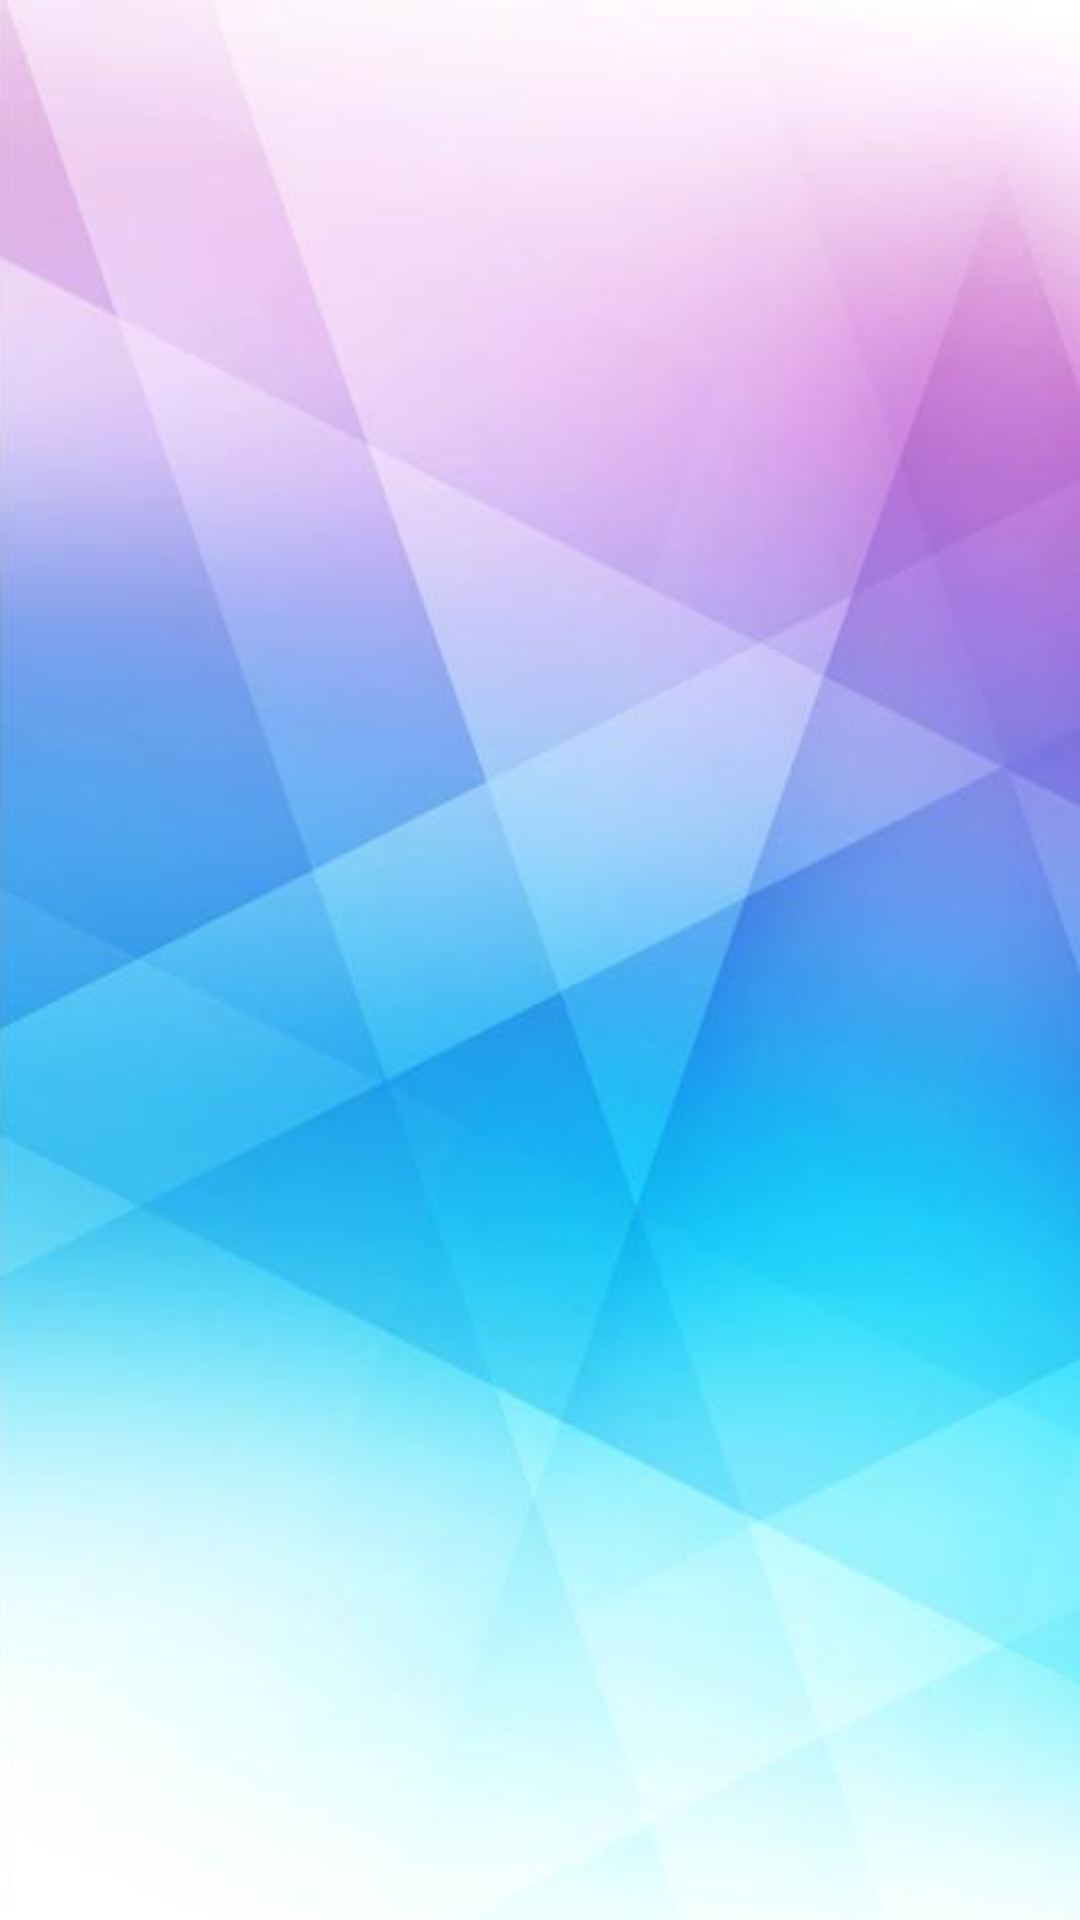

This screen was rendered from an Android layout file. Write that file and the resources it references.
<!-- AndroidManifest.xml: application theme AppTheme -->
<!-- res/layout/activity_splash.xml -->
<?xml version="1.0" encoding="utf-8"?>
<RelativeLayout xmlns:android="http://schemas.android.com/apk/res/android"
    xmlns:app="http://schemas.android.com/apk/res-auto"
    xmlns:tools="http://schemas.android.com/tools"
    android:layout_width="match_parent"
    android:layout_height="match_parent"
    android:gravity="center"
    tools:context=".SplashActivity"
    android:background="@mipmap/background">

    <LinearLayout
        android:layout_width="wrap_content"
        android:layout_height="wrap_content"
        android:orientation="vertical"/>

    <ImageView
        android:id="@+id/welcome"
        android:layout_width="383dp"
        android:layout_height="347dp"
        app:srcCompat="@mipmap/ic_welcome" />

</RelativeLayout>
<!-- resources referenced by this layout -->
<resources>
  <!-- mipmap background: png bitmap (mipmap-xhdpi, 259294 bytes) -->
  <style name="AppTheme" parent="Theme.AppCompat.Light.NoActionBar">
          
          <item name="colorPrimary">@color/colorPrimary</item>
          <item name="colorPrimaryDark">@color/colorPrimaryDark</item>
          <item name="colorAccent">@color/colorAccent</item>
      </style>
  <color name="colorPrimary">#008577</color>
  <color name="colorPrimaryDark">#00574B</color>
  <color name="colorAccent">#D81B60</color>
</resources>
